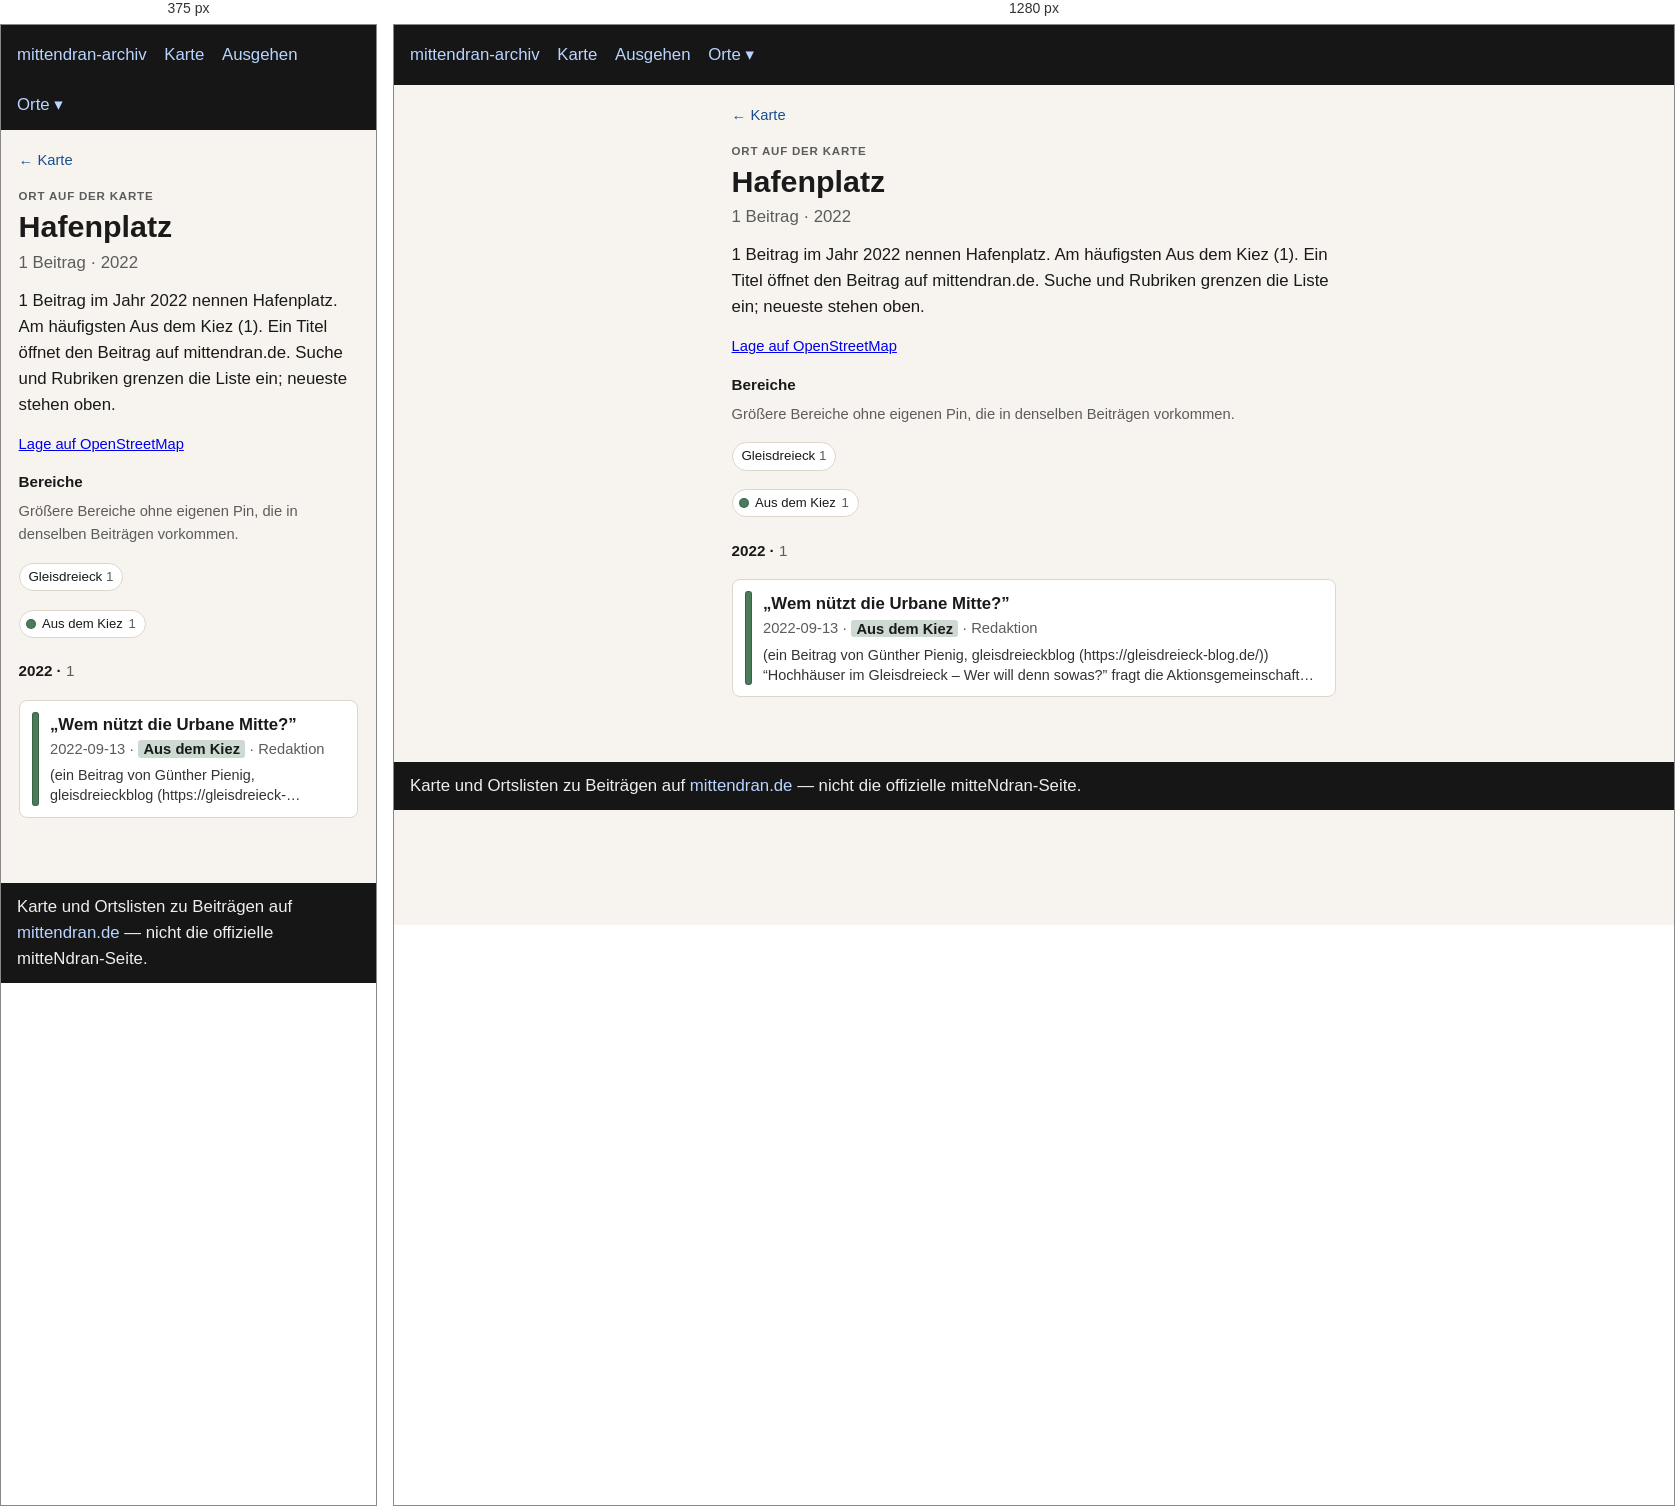
Rendered at 375 px and 1280 px, left to right.

<!-- file: index.html -->
<!doctype html>
<html lang="de">
<head>
  <meta charset="utf-8" />
  <meta name="viewport" content="width=device-width, initial-scale=1" />
  <title>Hafenplatz</title>
  <link rel="stylesheet" href="../../assets/style.css?v=3" />
</head>
<body>
  <header>
    <nav>
      <a href="../../index.html">mittendran-archiv</a>
      <a href="../../map.html">Karte</a>
      <a href="../../ausgehen.html">Ausgehen</a>
      <div class="nav-drop"><button type="button" class="nav-drop-btn" aria-expanded="false" aria-haspopup="true">Orte ▾</button><div class="nav-menu" role="group"><a href="../../places/gleisdreieck/">Gleisdreieck</a><a href="../../places/potsdamer-strasse/">Potsdamer Straße</a><a href="../../places/potsdamer-platz/">Potsdamer Platz</a></div></div>
    </nav>
  </header>
  
<main class="place-page">
  <p class="place-back"><a href="../../map.html">← Karte</a></p>
  <p class="place-kicker">Ort auf der Karte</p>
  <h1>Hafenplatz</h1>
  <p class="place-stats">1 Beitrag · 2022</p>
  <p class="lead">1 Beitrag im Jahr 2022 nennen Hafenplatz. Am häufigsten Aus dem Kiez (1). Ein Titel öffnet den Beitrag auf mittendran.de. Suche und Rubriken grenzen die Liste ein; neueste stehen oben.</p>
  
  <p class="place-osm"><a href="https://www.openstreetmap.org/?mlat=52.50292&amp;mlon=13.37808#map=17/52.50292/13.37808" rel="noopener">Lage auf OpenStreetMap</a></p>
  <section class="place-related"><h2>Bereiche</h2><p class="meta">Größere Bereiche ohne eigenen Pin, die in denselben Beiträgen vorkommen.</p><ul class="place-chips"><li><a href="../gleisdreieck/">Gleisdreieck <span class="n">1</span></a></li></ul></section>
  
  
  <div class="place-rubriks" role="group" aria-label="Nach Rubrik filtern"><span class="rubrik-static"><span class="place-swatch" style="background:#4a7c59"></span>Aus dem Kiez <span class="n">1</span></span></div>
  <section class="place-group" id="y2022"><h2 class="place-year">2022 · <span class="n">1</span></h2><ul class="cards"><li data-rubrik="Aus dem Kiez" data-date="2022-09-13" data-about="2005"><a href="https://www.mittendran.de/wem-nuetzt-die-urbane-mitte/" rel="noopener"><span class="place-bar" style="background:#4a7c59"></span><span class="place-card-body"><strong>„Wem nützt die Urbane Mitte?”﻿</strong><div class="meta">2022-09-13 · <span class="place-tag" style="background:color-mix(in srgb, #4a7c59 28%, white)">Aus dem Kiez</span> · Redaktion</div><p class="place-excerpt">(ein Beitrag von Günther Pienig, gleisdreieckblog (https://gleisdreieck-blog.de/)) “Hochhäuser im Gleisdreieck – Wer will denn sowas?” fragt die Aktionsgemeinschaft Gleisdreieck in den “Gesprächen am Bauzaun” die…</p></span></a></li></ul></section>
  <p class="place-empty" hidden>Keine Beiträge für diese Rubriken.</p>
  
</main>

  <footer>
    Karte und Ortslisten zu Beiträgen auf
    <a href="https://www.mittendran.de/">mittendran.de</a>
    — nicht die offizielle mitteNdran-Seite.
  </footer>
  
<script>
document.querySelectorAll(".nav-drop-btn").forEach(function (btn) {
  btn.addEventListener("click", function (ev) {
    ev.preventDefault();
    ev.stopPropagation();
    var drop = btn.closest(".nav-drop");
    var open = !drop.classList.contains("is-open");
    document.querySelectorAll(".nav-drop.is-open").forEach(function (other) {
      other.classList.remove("is-open");
      var b = other.querySelector(".nav-drop-btn");
      if (b) b.setAttribute("aria-expanded", "false");
    });
    if (open) {
      drop.classList.add("is-open");
      btn.setAttribute("aria-expanded", "true");
    }
  });
});
document.addEventListener("click", function () {
  document.querySelectorAll(".nav-drop.is-open").forEach(function (drop) {
    drop.classList.remove("is-open");
    var b = drop.querySelector(".nav-drop-btn");
    if (b) b.setAttribute("aria-expanded", "false");
  });
});
</script>

</body>
</html>


/* @media block from style.css */
@media (max-width: 700px) {
  .map-legend { flex-wrap: nowrap; overflow-x: auto; -webkit-overflow-scrolling: touch; }
  .map-years { max-width: none; }
  .map-bar .map-areas { flex-basis: 100%; }
}